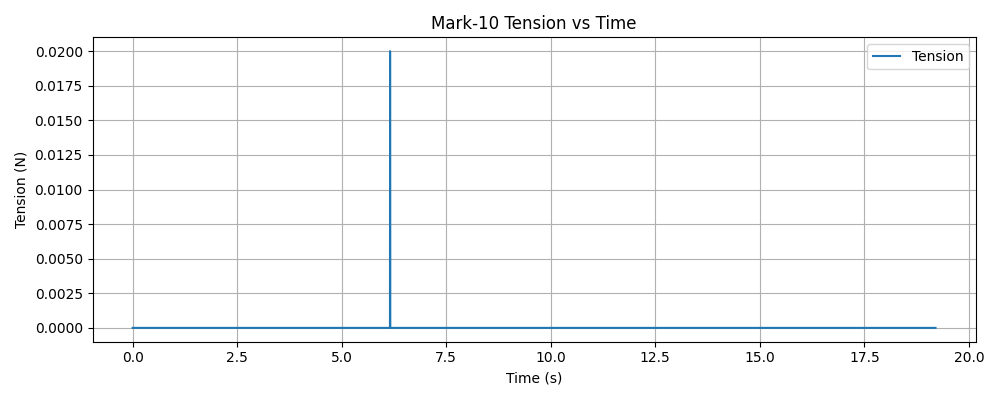

The file beside this chart, header and first rows:
timestamp, tension (N)
1765420687, 0.000000
1765420687, 0.000000
1765420687, 0.000000
1765420687, 0.000000
1765420687, 0.000000
1765420687, 0.000000
1765420687, 0.000000
1765420687, 0.000000
1765420687, 0.000000
1765420687, 0.000000
1765420687, 0.000000
1765420687, 0.000000
1765420687, 0.000000
1765420687, 0.000000
1765420687, 0.000000
1765420687, 0.000000
1765420687, 0.000000
1765420687, 0.000000
1765420687, 0.000000
1765420687, 0.000000
1765420687, 0.000000
1765420687, 0.000000
1765420687, 0.000000
1765420687, 0.000000
1765420687, 0.000000
1765420687, 0.000000
1765420687, 0.000000
1765420687, 0.000000
1765420687, 0.000000
1765420687, 0.000000
1765420687, 0.000000
1765420687, 0.000000
1765420687, 0.000000
1765420687, 0.000000
1765420687, 0.000000
1765420687, 0.000000
1765420687, 0.000000
1765420687, 0.000000
1765420687, 0.000000
1765420687, 0.000000
1765420687, 0.000000
1765420687, 0.000000
1765420687, 0.000000
1765420687, 0.000000
1765420687, 0.000000
1765420687, 0.000000
1765420687, 0.000000
1765420687, 0.000000
1765420687, 0.000000
1765420687, 0.000000
1765420687, 0.000000
1765420687, 0.000000
1765420687, 0.000000
1765420687, 0.000000
1765420687, 0.000000
1765420687, 0.000000
1765420687, 0.000000
1765420687, 0.000000
1765420687, 0.000000
1765420687, 0.000000
... 7,456 more rows
